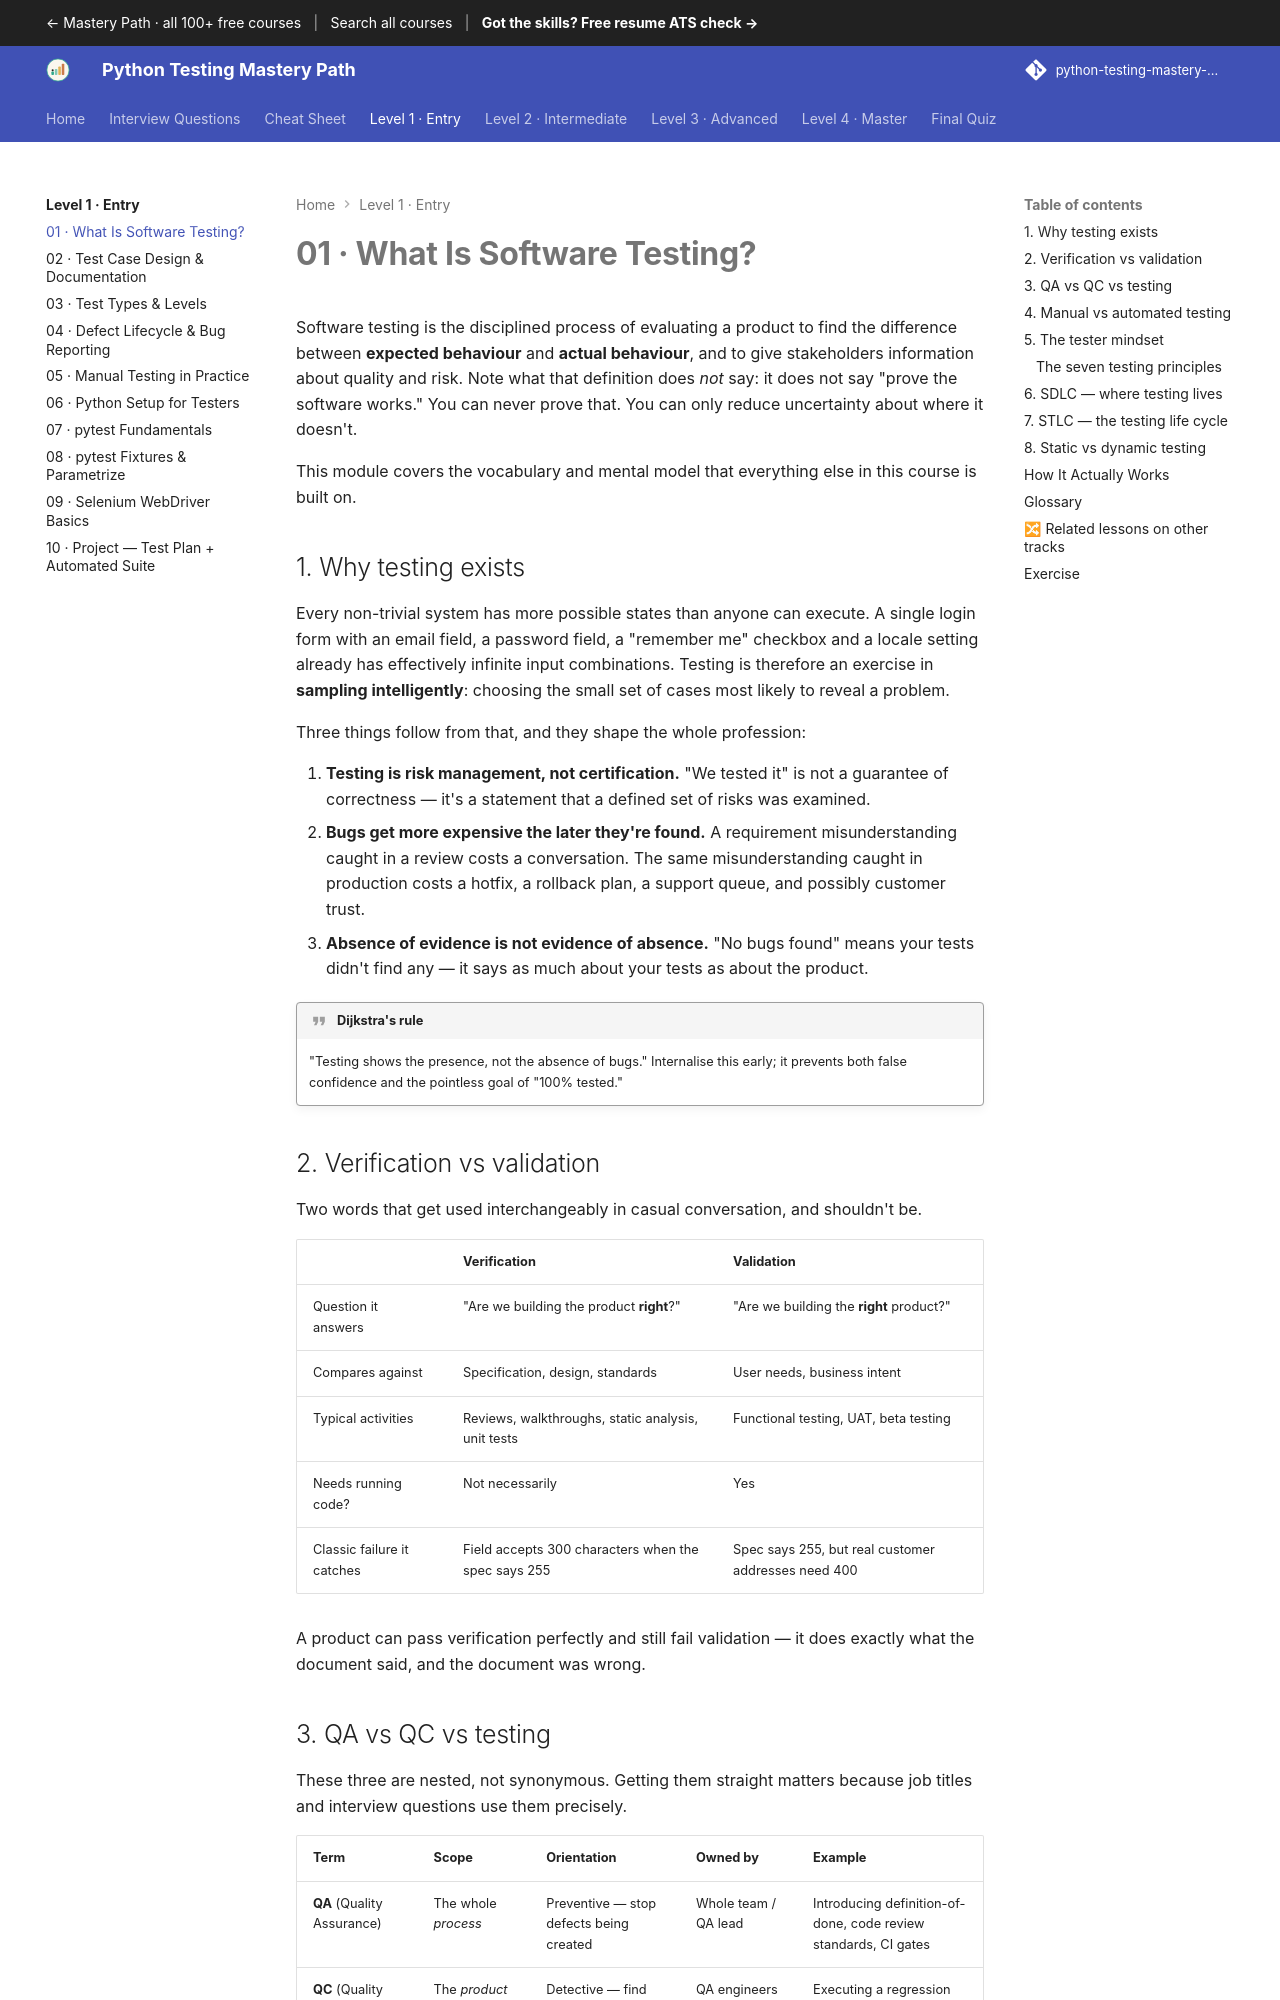

repository: SIGILIPELLI/python-testing-mastery-path · page: level-1/01-what-is-software-testing/index.html · generator: mkdocs

---
description: "What Is Software Testing? — Software testing is the disciplined process of evaluating a product to find the difference between expected behaviour and…"
---

# 01 · What Is Software Testing?

Software testing is the disciplined process of evaluating a product to find the
difference between **expected behaviour** and **actual behaviour**, and to give
stakeholders information about quality and risk. Note what that definition does
*not* say: it does not say "prove the software works." You can never prove that.
You can only reduce uncertainty about where it doesn't.

This module covers the vocabulary and mental model that everything else in this
course is built on.

## 1. Why testing exists

Every non-trivial system has more possible states than anyone can execute. A
single login form with an email field, a password field, a "remember me"
checkbox and a locale setting already has effectively infinite input
combinations. Testing is therefore an exercise in **sampling intelligently**:
choosing the small set of cases most likely to reveal a problem.

Three things follow from that, and they shape the whole profession:

1. **Testing is risk management, not certification.** "We tested it" is not a
   guarantee of correctness — it's a statement that a defined set of risks was
   examined.
2. **Bugs get more expensive the later they're found.** A requirement
   misunderstanding caught in a review costs a conversation. The same
   misunderstanding caught in production costs a hotfix, a rollback plan, a
   support queue, and possibly customer trust.
3. **Absence of evidence is not evidence of absence.** "No bugs found" means
   your tests didn't find any — it says as much about your tests as about the
   product.

!!! quote "Dijkstra's rule"
    "Testing shows the presence, not the absence of bugs." Internalise this
    early; it prevents both false confidence and the pointless goal of
    "100% tested."

## 2. Verification vs validation

Two words that get used interchangeably in casual conversation, and shouldn't be.

| | Verification | Validation |
|---|---|---|
| Question it answers | "Are we building the product **right**?" | "Are we building the **right** product?" |
| Compares against | Specification, design, standards | User needs, business intent |
| Typical activities | Reviews, walkthroughs, static analysis, unit tests | Functional testing, UAT, beta testing |
| Needs running code? | Not necessarily | Yes |
| Classic failure it catches | Field accepts 300 characters when the spec says 255 | Spec says 255, but real customer addresses need 400 |

A product can pass verification perfectly and still fail validation — it does
exactly what the document said, and the document was wrong.
